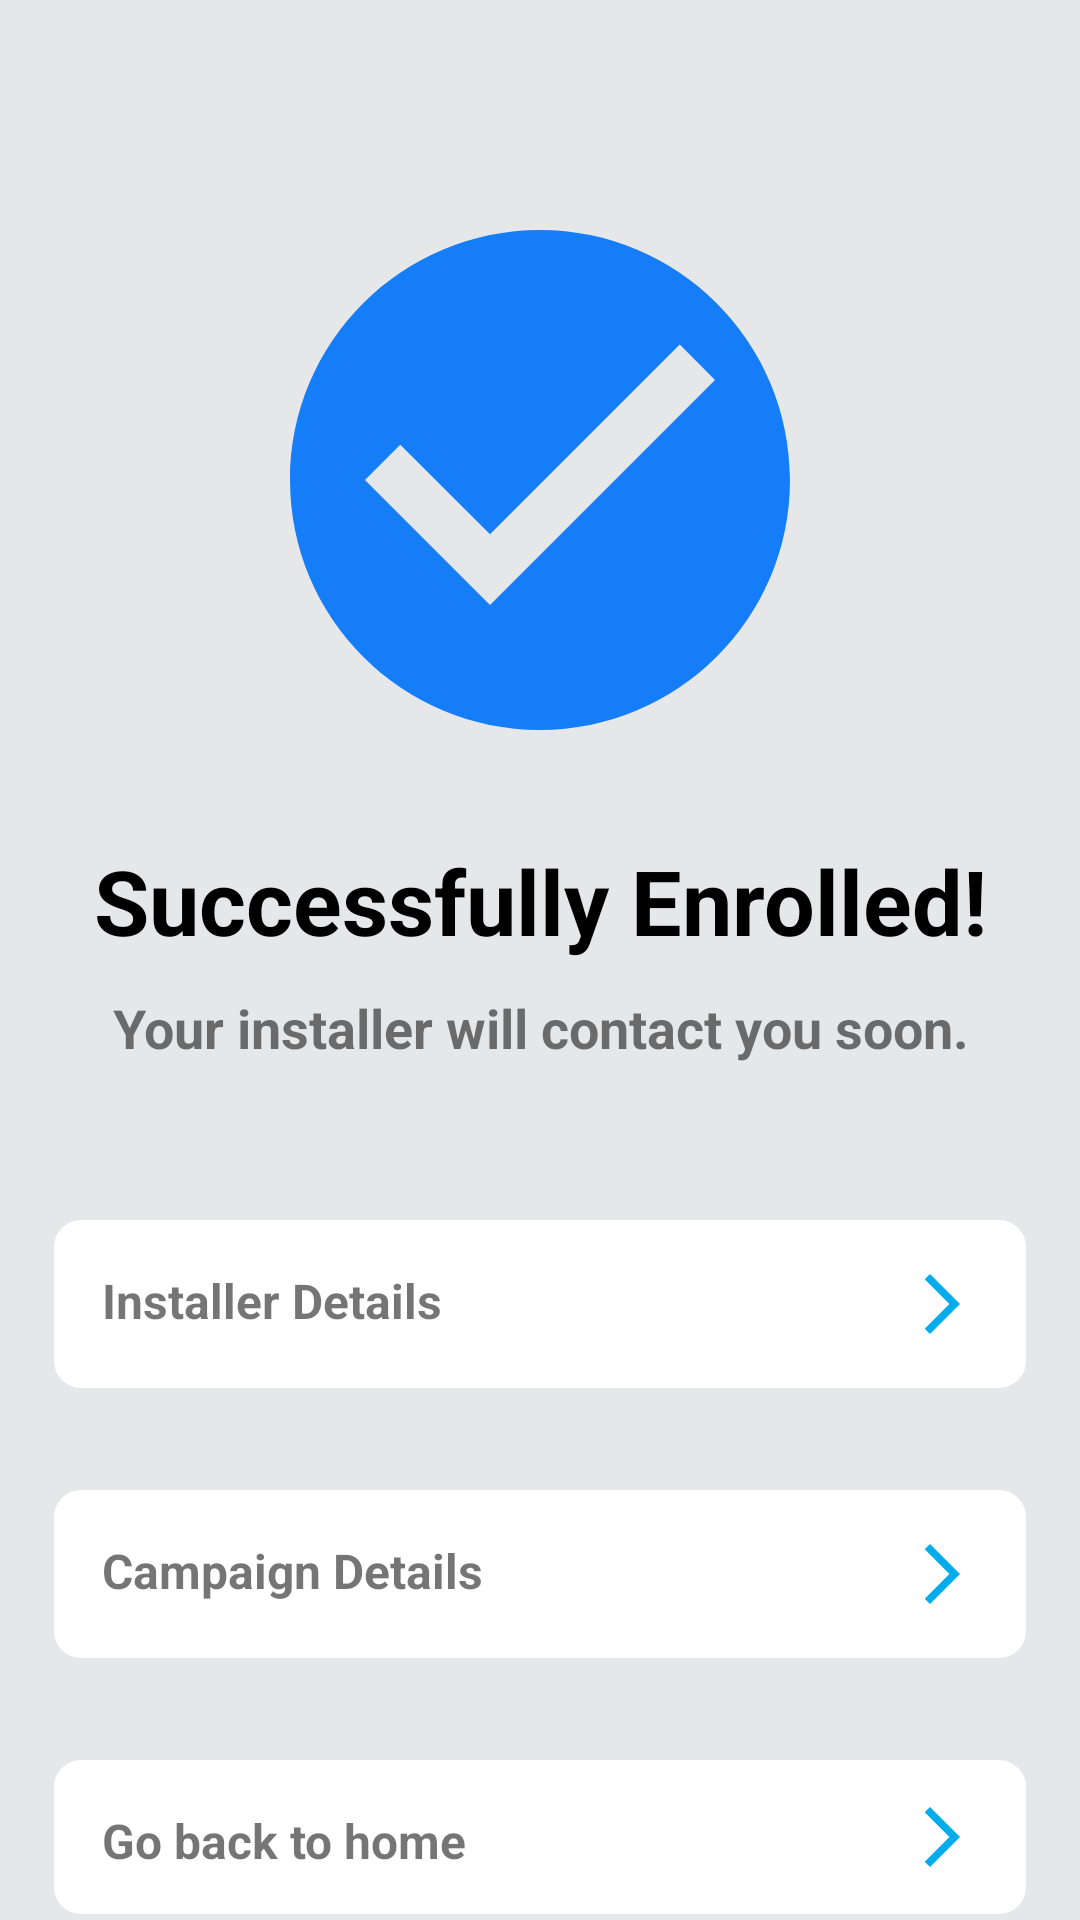

Android layout source for this screen:
<!-- AndroidManifest.xml: application theme Theme.Advioo -->
<!-- res/layout/fragment_apply_campaign_sucess.xml -->
<?xml version="1.0" encoding="utf-8"?>
<FrameLayout xmlns:android="http://schemas.android.com/apk/res/android"
    xmlns:app="http://schemas.android.com/apk/res-auto"
    xmlns:tools="http://schemas.android.com/tools"
    android:layout_width="match_parent"
    android:layout_height="match_parent"
    tools:context=".ui.fragments.campaigndetails.ApplyCampaignSuccessFragment"
    android:background="@color/app_gray">

    <LinearLayout
        android:layout_width="match_parent"
        android:layout_height="match_parent"
        android:orientation="vertical">
        <ImageView
            android:layout_width="match_parent"
            android:layout_height="200dp"
            android:src="@drawable/baseline_check_circle_24"
            android:layout_marginTop="60dp"
            android:layout_marginStart="80dp"
            android:layout_marginEnd="80dp">
        </ImageView>

        <LinearLayout
            android:layout_width="match_parent"
            android:layout_height="wrap_content"
            android:orientation="vertical"
            android:layout_marginStart="16dp"
            android:layout_marginEnd="16dp"
            android:layout_marginTop="20dp">
            <TextView
                android:textStyle="bold"
                android:text="@string/enrolled_successfully"
                android:layout_gravity="center"
                android:gravity="center"
                android:textColor="@color/black"
                android:layout_width="match_parent"
                android:layout_height="wrap_content"
                android:textSize="30sp">
            </TextView>
            <TextView
                android:layout_marginTop="10dp"
                android:textStyle="bold"
                android:text="@string/installer_will_contact_soon"
                android:layout_gravity="center"
                android:gravity="center"
                android:layout_width="match_parent"
                android:layout_height="wrap_content"
                android:textSize="18sp">
            </TextView>
            
            <TextView
                android:id="@+id/tv_btn_installer_details"
                android:layout_marginTop="50dp"
                android:layout_width="match_parent"
                android:textStyle="bold"
                android:textSize="16sp"
                android:layout_height="wrap_content"
                android:text="@string/installer_details"
                android:focusable="true"
                app:drawableEndCompat="@drawable/baseline_arrow_forward_ios_24"
                android:background="@drawable/tv_background_shape"
                android:padding="18dp"
                app:drawableTint="@color/app_blue">
            </TextView>

            <TextView
                android:id="@+id/tv_btn_campaign_details"
                android:layout_marginTop="30dp"
                android:layout_width="match_parent"
                android:textStyle="bold"
                android:textSize="16sp"
                android:layout_height="wrap_content"
                android:text="@string/campaign_details"
                android:focusable="true"
                app:drawableEndCompat="@drawable/baseline_arrow_forward_ios_24"
                android:background="@drawable/tv_background_shape"
                android:padding="18dp"
                app:drawableTint="@color/app_blue">
            </TextView>

            <TextView
                android:id="@+id/tv_btn_back_to_home"
                android:layout_marginTop="30dp"
                android:layout_width="match_parent"
                android:textStyle="bold"
                android:textSize="16sp"
                android:layout_height="wrap_content"
                android:focusable="true"
                android:text="@string/back_to_home"
                app:drawableEndCompat="@drawable/baseline_arrow_forward_ios_24"
                android:background="@drawable/tv_background_shape"
                android:padding="18dp"
                app:drawableTint="@color/app_blue">
            </TextView>
            
        </LinearLayout>

    </LinearLayout>
    

    

</FrameLayout>
<!-- resources referenced by this layout -->
<resources>
  <color name="app_blue">#04acec</color>
  <color name="app_gray">#e6e7e8</color>
  <color name="black">#FF000000</color>
  <!-- drawable baseline_arrow_forward_ios_24 (drawable) -->
  <vector android:autoMirrored="true" android:height="24dp"
      android:tint="#E6E7E8" android:viewportHeight="24"
      android:viewportWidth="24" android:width="24dp" xmlns:android="http://schemas.android.com/apk/res/android">
      <path android:fillColor="@android:color/white" android:pathData="M6.23,20.23l1.77,1.77l10,-10l-10,-10l-1.77,1.77l8.23,8.23z"/>
  </vector>
  <!-- drawable baseline_check_circle_24 (drawable) -->
  <vector android:height="24dp" android:tint="#157DF7"
      android:viewportHeight="24" android:viewportWidth="24"
      android:width="24dp" xmlns:android="http://schemas.android.com/apk/res/android">
      <path android:fillColor="@android:color/white" android:pathData="M12,2C6.48,2 2,6.48 2,12s4.48,10 10,10 10,-4.48 10,-10S17.52,2 12,2zM10,17l-5,-5 1.41,-1.41L10,14.17l7.59,-7.59L19,8l-9,9z"/>
  </vector>
  <!-- drawable tv_background_shape (drawable) -->
  <shape xmlns:android="http://schemas.android.com/apk/res/android"
      android:shape="rectangle">
      <solid android:color="#FFFFFF" />
      <stroke
          android:width="2dp"
          android:color="@color/app_gray" />
      <corners android:radius="10dp" />
  </shape>
  <string name="back_to_home">Go back to home</string>
  <string name="campaign_details">Campaign Details</string>
  <string name="enrolled_successfully">Successfully Enrolled!</string>
  <string name="installer_details">Installer Details</string>
  <string name="installer_will_contact_soon">Your installer will contact you soon.</string>
  <style name="Theme.Advioo" parent="Theme.MaterialComponents.DayNight.DarkActionBar">
          
          <item name="colorPrimary">@color/app_blue</item>
          <item name="colorPrimaryVariant">@color/app_button_bg_color</item>
          <item name="colorOnPrimary">@color/white</item>
          
          <item name="colorSecondary">@color/app_blue</item>
          <item name="colorSecondaryVariant">@color/app_button_bg_color</item>
          <item name="colorOnSecondary">@color/white</item>
          
          <item name="android:statusBarColor">?attr/colorPrimaryVariant</item>
          
          <item name="android:windowFullscreen">true</item>
          <item name="windowActionBar">false</item>
          <item name="windowNoTitle">true</item>
  
          
  
      </style>
  <color name="app_button_bg_color">#157DF7</color>
  <color name="white">#FFFFFFFF</color>
</resources>
